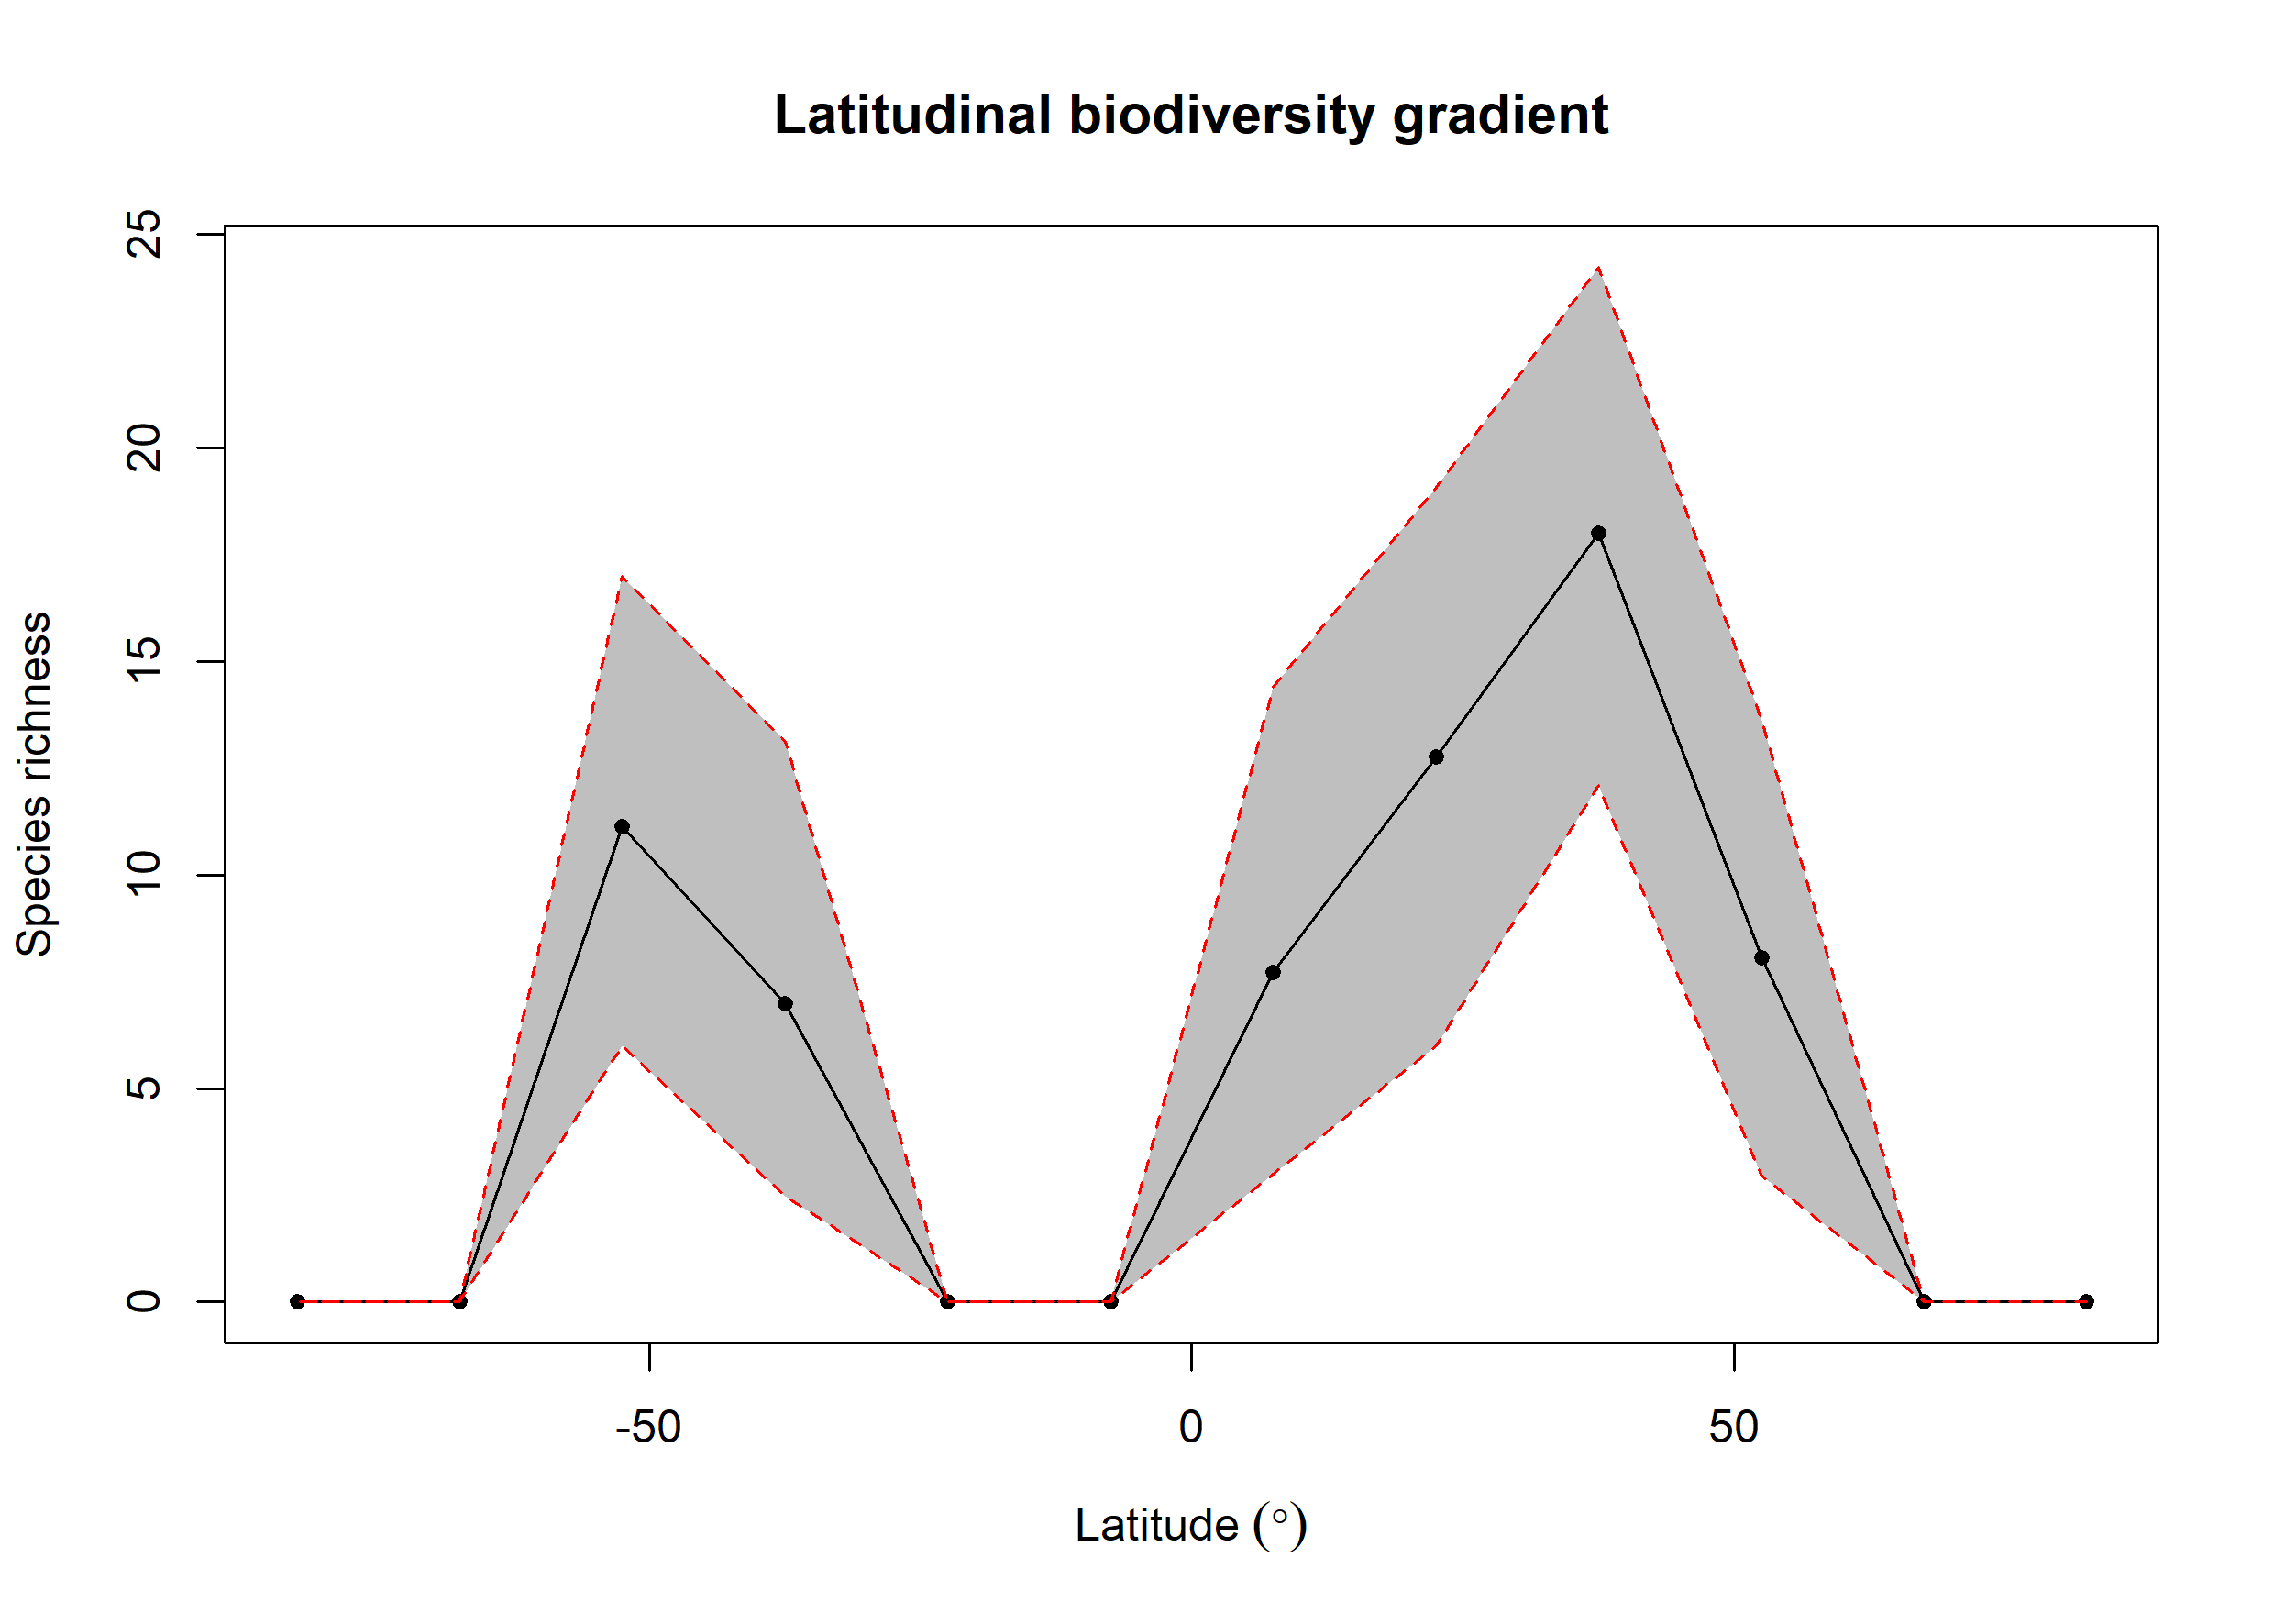

Source data for this figure (header and first rows):
bin, max, min, mid, hemisphere, mean_richness, CI.Lower, CI.Upper
1, 90, 75, 82.5, N, NA, NA, NA
2, 75, 60, 67.5, N, NA, NA, NA
3, 60, 45, 52.5, N, 8.063, 2.95, 13.62
4, 45, 30, 37.5, N, 18.01, 12.09, 24.24
5, 30, 15, 22.5, N, 12.78, 6, 19.08
6, 15, 0, 7.5, N, 7.713, 3, 14.4
7, 0, -15, -7.5, S, NA, NA, NA
8, -15, -30, -22.5, S, NA, NA, NA
9, -30, -45, -37.5, S, 6.978, 2.475, 13.12
10, -45, -60, -52.5, S, 11.14, 5.995, 17
11, -60, -75, -67.5, S, NA, NA, NA
12, -75, -90, -82.5, S, NA, NA, NA
